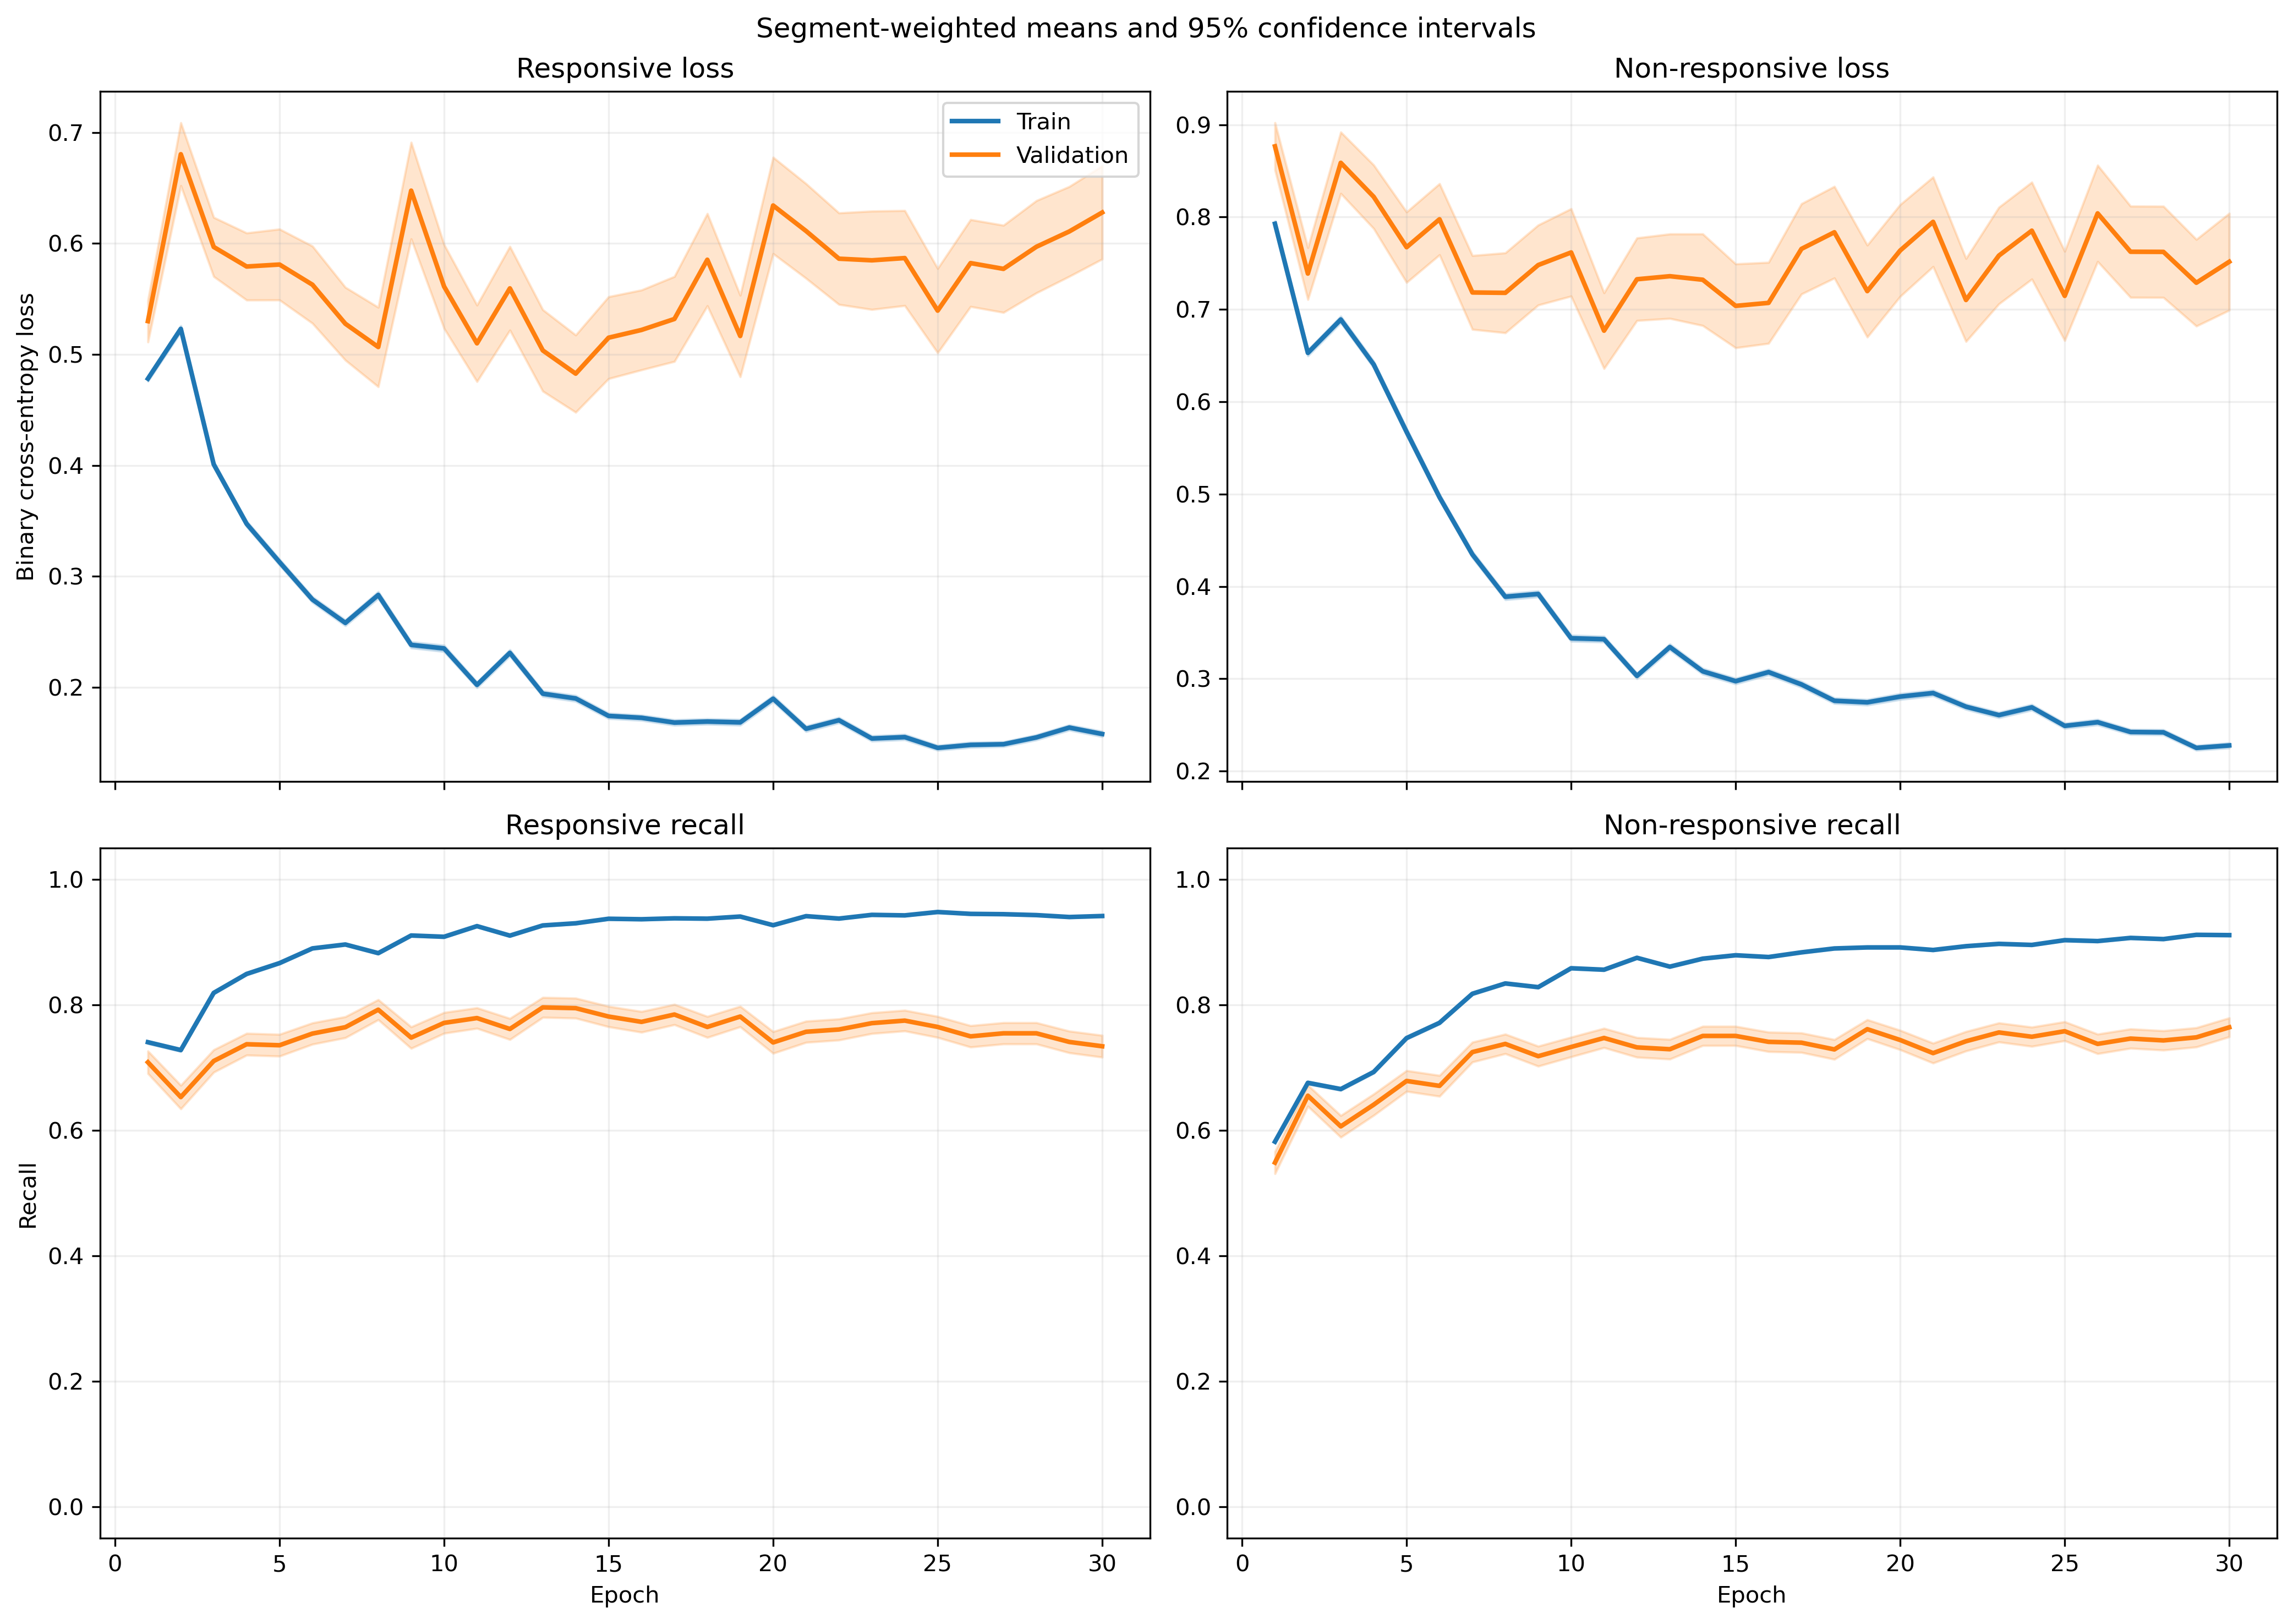

The data file committed next to this chart (first rows):
fold, epoch, split, r_loss, r_loss_count, r_loss_sum, r_loss_sum_sq, r_recall, r_recall_count, r_recall_sum, r_recall_sum_sq, nr_loss, nr_loss_count, nr_loss_sum, nr_loss_sum_sq, nr_recall, nr_recall_count, nr_recall_sum, nr_recall_sum_sq
1, 1, train, 0.5088, 2449, 1246, 936.9, 0.7501, 2449, 1837, 1837, 0.732, 3066, 2244, 2381, 0.5662, 3066, 1736, 1736
1, 1, validation, 0.263, 21, 5.524, 2.31, 0.9524, 21, 20.0, 20.0, , 0, 0.0, 0.0, , 0, 0.0, 0.0
1, 2, train, 0.4409, 2449, 1080, 821.7, 0.7991, 2449, 1957, 1957, 0.7401, 3066, 2269, 2749, 0.5926, 3066, 1817, 1817
1, 2, validation, 0.1847, 21, 3.878, 1.556, 0.9048, 21, 19.0, 19.0, , 0, 0.0, 0.0, , 0, 0.0, 0.0
1, 3, train, 0.4551, 2449, 1115, 1235, 0.7852, 2449, 1923, 1923, 0.6343, 3066, 1945, 2565, 0.6693, 3066, 2052, 2052
1, 3, validation, 0.1329, 21, 2.791, 0.6943, 1.0, 21, 21.0, 21.0, , 0, 0.0, 0.0, , 0, 0.0, 0.0
1, 4, train, 0.3658, 2449, 895.9, 1009, 0.8518, 2449, 2086, 2086, 0.6384, 3066, 1957, 2918, 0.6758, 3066, 2072, 2072
1, 4, validation, 0.1579, 21, 3.315, 2.19, 0.9524, 21, 20.0, 20.0, , 0, 0.0, 0.0, , 0, 0.0, 0.0
1, 5, train, 0.4143, 2449, 1015, 1346, 0.8101, 2449, 1984, 1984, 0.4416, 3066, 1354, 2235, 0.8115, 3066, 2488, 2488
1, 5, validation, 0.1254, 21, 2.632, 1.964, 0.9524, 21, 20.0, 20.0, , 0, 0.0, 0.0, , 0, 0.0, 0.0
1, 6, train, 0.3692, 2449, 904.1, 1256, 0.8375, 2449, 2051, 2051, 0.45, 3066, 1380, 2427, 0.8079, 3066, 2477, 2477
1, 6, validation, 0.156, 21, 3.275, 5.921, 0.9524, 21, 20.0, 20.0, , 0, 0.0, 0.0, , 0, 0.0, 0.0
1, 7, train, 0.2369, 2449, 580.3, 803.4, 0.9089, 2449, 2226, 2226, 0.4821, 3066, 1478, 2739, 0.7919, 3066, 2428, 2428
1, 7, validation, 0.06661, 21, 1.399, 0.5836, 0.9524, 21, 20.0, 20.0, , 0, 0.0, 0.0, , 0, 0.0, 0.0
1, 8, train, 0.2479, 2449, 607.2, 1109, 0.9057, 2449, 2218, 2218, 0.497, 3066, 1524, 3076, 0.7841, 3066, 2404, 2404
1, 8, validation, 0.09747, 21, 2.047, 2.748, 0.9524, 21, 20.0, 20.0, , 0, 0.0, 0.0, , 0, 0.0, 0.0
1, 9, train, 0.3106, 2449, 760.8, 1208, 0.8751, 2449, 2143, 2143, 0.4172, 3066, 1279, 2070, 0.8115, 3066, 2488, 2488
1, 9, validation, 0.2105, 21, 4.42, 5.906, 0.9048, 21, 19.0, 19.0, , 0, 0.0, 0.0, , 0, 0.0, 0.0
1, 10, train, 0.2392, 2449, 585.7, 838.7, 0.9028, 2449, 2211, 2211, 0.4133, 3066, 1267, 2499, 0.8278, 3066, 2538, 2538
1, 10, validation, 0.1037, 21, 2.177, 2.318, 0.9524, 21, 20.0, 20.0, , 0, 0.0, 0.0, , 0, 0.0, 0.0
1, 11, train, 0.2091, 2449, 512.1, 685.7, 0.9126, 2449, 2235, 2235, 0.3558, 3066, 1091, 2025, 0.8598, 3066, 2636, 2636
1, 11, validation, 0.1378, 21, 2.894, 1.687, 0.9524, 21, 20.0, 20.0, , 0, 0.0, 0.0, , 0, 0.0, 0.0
1, 12, train, 0.2963, 2449, 725.7, 1365, 0.8816, 2449, 2159, 2159, 0.2407, 3066, 737.9, 1238, 0.9012, 3066, 2763, 2763
1, 12, validation, 0.3575, 21, 7.507, 23.07, 0.9048, 21, 19.0, 19.0, , 0, 0.0, 0.0, , 0, 0.0, 0.0
1, 13, train, 0.1963, 2449, 480.7, 679.8, 0.9208, 2449, 2255, 2255, 0.3219, 3066, 987, 1811, 0.8686, 3066, 2663, 2663
1, 13, validation, 0.231, 21, 4.85, 10.28, 0.9524, 21, 20.0, 20.0, , 0, 0.0, 0.0, , 0, 0.0, 0.0
1, 14, train, 0.2252, 2449, 551.5, 842, 0.9114, 2449, 2232, 2232, 0.293, 3066, 898.4, 1607, 0.8777, 3066, 2691, 2691
1, 14, validation, 0.1138, 21, 2.39, 1.941, 0.9524, 21, 20.0, 20.0, , 0, 0.0, 0.0, , 0, 0.0, 0.0
1, 15, train, 0.2507, 2449, 613.9, 795.2, 0.9, 2449, 2204, 2204, 0.2252, 3066, 690.4, 839.2, 0.9159, 3066, 2808, 2808
1, 15, validation, 0.1892, 21, 3.973, 3.272, 0.9524, 21, 20.0, 20.0, , 0, 0.0, 0.0, , 0, 0.0, 0.0
1, 16, train, 0.2358, 2449, 577.4, 777.9, 0.9089, 2449, 2226, 2226, 0.2414, 3066, 740.3, 1051, 0.9064, 3066, 2779, 2779
1, 16, validation, 0.05256, 21, 1.104, 0.4352, 1.0, 21, 21.0, 21.0, , 0, 0.0, 0.0, , 0, 0.0, 0.0
1, 17, train, 0.1132, 2449, 277.2, 498.3, 0.9616, 2449, 2355, 2355, 0.3951, 3066, 1211, 2839, 0.8506, 3066, 2608, 2608
1, 17, validation, 0.01631, 21, 0.3425, 0.05018, 1.0, 21, 21.0, 21.0, , 0, 0.0, 0.0, , 0, 0.0, 0.0
1, 18, train, 0.2359, 2449, 577.7, 975.9, 0.902, 2449, 2209, 2209, 0.2719, 3066, 833.8, 1521, 0.8898, 3066, 2728, 2728
1, 18, validation, 0.2692, 21, 5.653, 17.98, 0.9524, 21, 20.0, 20.0, , 0, 0.0, 0.0, , 0, 0.0, 0.0
1, 19, train, 0.1255, 2449, 307.3, 420.1, 0.962, 2449, 2356, 2356, 0.2819, 3066, 864.2, 1369, 0.8819, 3066, 2704, 2704
1, 19, validation, 0.08496, 21, 1.784, 0.4373, 1.0, 21, 21.0, 21.0, , 0, 0.0, 0.0, , 0, 0.0, 0.0
1, 20, train, 0.2072, 2449, 507.4, 868.1, 0.9171, 2449, 2246, 2246, 0.4104, 3066, 1258, 2744, 0.8275, 3066, 2537, 2537
1, 20, validation, 0.2988, 21, 6.274, 21.01, 0.9048, 21, 19.0, 19.0, , 0, 0.0, 0.0, , 0, 0.0, 0.0
1, 21, train, 0.14, 2449, 342.8, 556.9, 0.951, 2449, 2329, 2329, 0.2981, 3066, 913.9, 1940, 0.8881, 3066, 2723, 2723
1, 21, validation, 0.1205, 21, 2.531, 5.481, 0.9524, 21, 20.0, 20.0, , 0, 0.0, 0.0, , 0, 0.0, 0.0
1, 22, train, 0.1516, 2449, 371.3, 695, 0.9481, 2449, 2322, 2322, 0.2873, 3066, 880.9, 1791, 0.8858, 3066, 2716, 2716
1, 22, validation, 0.2835, 21, 5.953, 18.99, 0.9048, 21, 19.0, 19.0, , 0, 0.0, 0.0, , 0, 0.0, 0.0
1, 23, train, 0.1731, 2449, 423.9, 591.3, 0.9351, 2449, 2290, 2290, 0.1864, 3066, 571.4, 790.5, 0.9341, 3066, 2864, 2864
1, 23, validation, 0.3741, 21, 7.855, 21.37, 0.9048, 21, 19.0, 19.0, , 0, 0.0, 0.0, , 0, 0.0, 0.0
1, 24, train, 0.1856, 2449, 454.5, 842, 0.9322, 2449, 2283, 2283, 0.2092, 3066, 641.5, 1349, 0.9253, 3066, 2837, 2837
1, 24, validation, 0.2723, 21, 5.719, 17.64, 0.9524, 21, 20.0, 20.0, , 0, 0.0, 0.0, , 0, 0.0, 0.0
1, 25, train, 0.1608, 2449, 393.7, 593, 0.9404, 2449, 2303, 2303, 0.2056, 3066, 630.3, 1033, 0.9234, 3066, 2831, 2831
1, 25, validation, 0.1745, 21, 3.665, 2.412, 0.9048, 21, 19.0, 19.0, , 0, 0.0, 0.0, , 0, 0.0, 0.0
1, 26, train, 0.1379, 2449, 337.7, 540.8, 0.9481, 2449, 2322, 2322, 0.267, 3066, 818.7, 1553, 0.8927, 3066, 2737, 2737
1, 26, validation, 0.02804, 21, 0.5889, 0.07591, 1.0, 21, 21.0, 21.0, , 0, 0.0, 0.0, , 0, 0.0, 0.0
1, 27, train, 0.1382, 2449, 338.4, 451.3, 0.9551, 2449, 2339, 2339, 0.2592, 3066, 794.6, 1336, 0.8973, 3066, 2751, 2751
1, 27, validation, 0.03558, 21, 0.7471, 0.09633, 1.0, 21, 21.0, 21.0, , 0, 0.0, 0.0, , 0, 0.0, 0.0
1, 28, train, 0.1524, 2449, 373.1, 499.5, 0.9494, 2449, 2325, 2325, 0.2482, 3066, 761, 1236, 0.9038, 3066, 2771, 2771
1, 28, validation, 0.03444, 21, 0.7232, 0.1101, 1.0, 21, 21.0, 21.0, , 0, 0.0, 0.0, , 0, 0.0, 0.0
1, 29, train, 0.1208, 2449, 295.8, 434.1, 0.9555, 2449, 2340, 2340, 0.2812, 3066, 862.2, 1754, 0.8911, 3066, 2732, 2732
1, 29, validation, 0.5475, 21, 11.5, 32.77, 0.8571, 21, 18.0, 18.0, , 0, 0.0, 0.0, , 0, 0.0, 0.0
1, 30, train, 0.1366, 2449, 334.5, 537.6, 0.9506, 2449, 2328, 2328, 0.2331, 3066, 714.6, 1305, 0.9093, 3066, 2788, 2788
1, 30, validation, 0.2198, 21, 4.616, 8.054, 0.9524, 21, 20.0, 20.0, , 0, 0.0, 0.0, , 0, 0.0, 0.0
... 3,600 more rows
